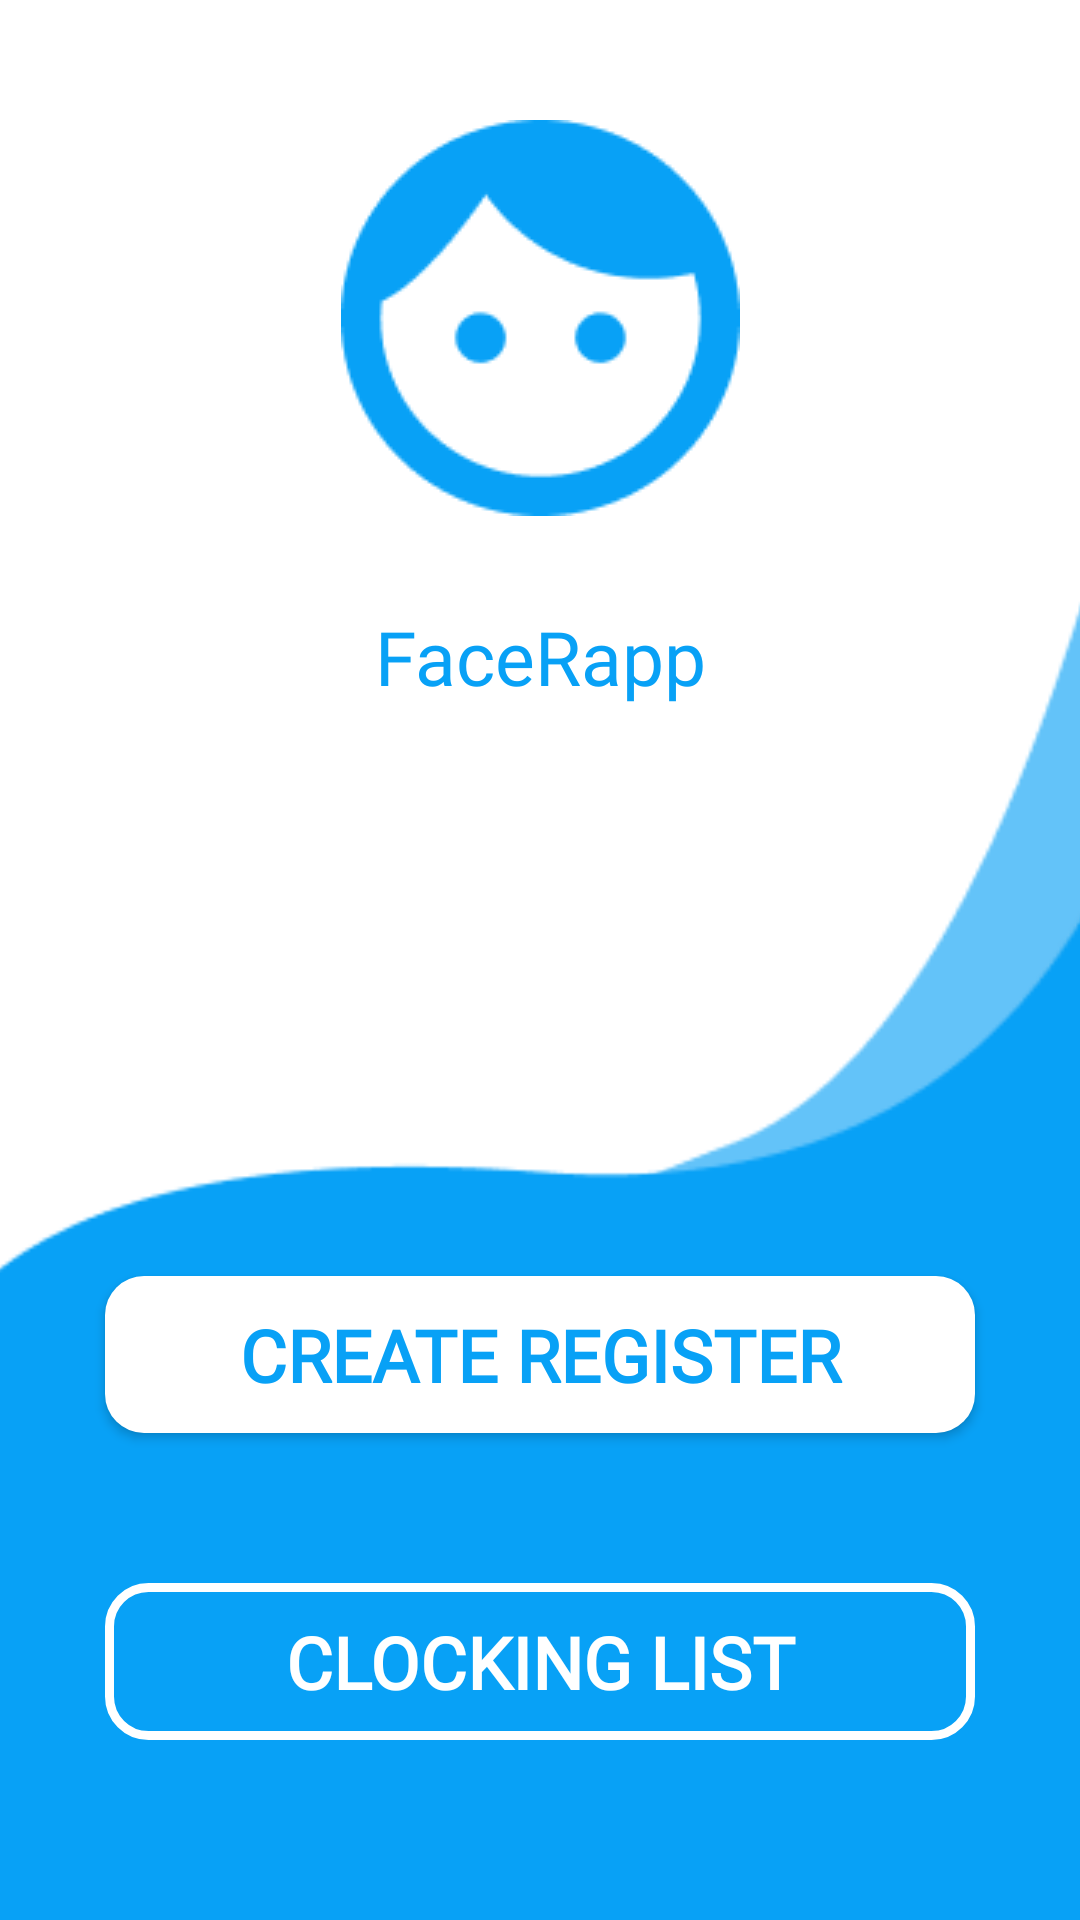

Here is an Android app screen rendered from its layout file. Give the layout XML and the strings, colors and styles it references.
<!-- AndroidManifest.xml: application theme AppTheme -->
<!-- res/layout/homescreen.xml -->
<androidx.constraintlayout.widget.ConstraintLayout
	xmlns:android="http://schemas.android.com/apk/res/android"
	xmlns:app="http://schemas.android.com/apk/res-auto"
	xmlns:tools="http://schemas.android.com/tools"
	android:id="@+id/horizontalScrollView"
	android:layout_width="match_parent"
	android:layout_height="match_parent"
		>


	<ImageView
		android:id="@+id/rectangle_1"
		android:layout_width="468dp"
		android:layout_height="533dp"
		android:contentDescription="rectangle_1"
		android:src="@drawable/rectangle_1"
		app:layout_constraintBottom_toBottomOf="parent"
		app:layout_constraintEnd_toEndOf="parent"
		app:layout_constraintHorizontal_bias="0.508"
		app:layout_constraintStart_toStartOf="parent"
		app:layout_constraintTop_toTopOf="parent"
		app:layout_constraintVertical_bias="0.81" />

	<ImageView
		android:id="@+id/rectangle_2"
		android:layout_width="429dp"
		android:layout_height="596dp"
		android:layout_marginTop="30dp"
		android:contentDescription="rectangle_2"
		android:src="@drawable/rectangle_2"
		app:layout_constraintEnd_toEndOf="parent"
		app:layout_constraintStart_toStartOf="parent"
		app:layout_constraintTop_toBottomOf="@+id/vector" />

	<ImageView
		android:id="@+id/vector"
		android:layout_width="wrap_content"
		android:layout_height="wrap_content"
		android:layout_marginTop="40dp"
		android:contentDescription="vector"
		android:src="@drawable/vector"
		app:layout_constraintEnd_toEndOf="parent"
		app:layout_constraintStart_toStartOf="parent"
		app:layout_constraintTop_toTopOf="parent" />

	<TextView
		android:id="@+id/title"
		android:layout_width="match_parent"
		android:layout_height="wrap_content"
		android:layout_marginStart="100dp"
		android:layout_marginTop="30dp"
		android:layout_marginEnd="100dp"
		android:fontFamily="@font/montserrat_variablefont_wght"
		android:gravity="center"
		android:text="FaceRapp"
		android:textColor="#08A1F6"
		android:textSize="25sp"
		app:layout_constraintEnd_toEndOf="parent"
		app:layout_constraintStart_toStartOf="parent"
		app:layout_constraintTop_toBottomOf="@+id/vector" />

	<Button
		android:id="@+id/clockinglist"
		style="@style/BtnStyle"
		android:textColor="#FFF"
		android:layout_marginBottom="60dp"
		android:background="@drawable/strokebtn"
		android:text="Clocking List"
		app:layout_constraintBottom_toBottomOf="parent"
		app:layout_constraintEnd_toEndOf="parent"
		app:layout_constraintStart_toStartOf="parent" />

	<Button
		android:id="@+id/createregister"
		style="@style/BtnStyle"
		android:text="Create Register"
		android:textColor="#08A1F6"
		android:textFontWeight="900"
		android:background="@drawable/btnradius"
		app:layout_constraintBottom_toTopOf="@+id/clockinglist"
		app:layout_constraintEnd_toEndOf="parent"
		app:layout_constraintStart_toStartOf="parent" />


</androidx.constraintlayout.widget.ConstraintLayout>
<!-- resources referenced by this layout -->
<resources>
  <!-- drawable btnradius (drawable) -->
  <?xml version="1.0" encoding="utf-8"?>
  <shape xmlns:android="http://schemas.android.com/apk/res/android"
      android:shape="rectangle">
  
      <solid
          android:color="#FFF"/>
      <corners
          android:radius="13dp"/>
  </shape>
  <!-- drawable rectangle_1: png bitmap (drawable, 4037 bytes) -->
  <!-- drawable rectangle_2: png bitmap (drawable, 5445 bytes) -->
  <!-- drawable strokebtn (drawable) -->
  <?xml version="1.0" encoding="utf-8"?>
  <shape xmlns:android="http://schemas.android.com/apk/res/android">
  
      <corners
          android:radius="13dp"/>
      <stroke
          android:width="3dp"
          android:color="#FFF"/>
  </shape>
  <!-- drawable vector: png bitmap (drawable, 3907 bytes) -->
  <style name="BtnStyle">
          <item name="android:layout_width">match_parent</item>
          <item name="android:layout_height">wrap_content</item>
          <item name="android:layout_marginStart">35dp</item>
          <item name="android:layout_marginEnd">35dp</item>
          <item name="android:layout_marginBottom">50dp</item>
          <item name="android:fontFamily">@font/montserrat_variablefont_wght</item>
          <item name="android:textSize">24sp</item>
          <item name="android:padding">10sp</item>
  
      </style>
</resources>
